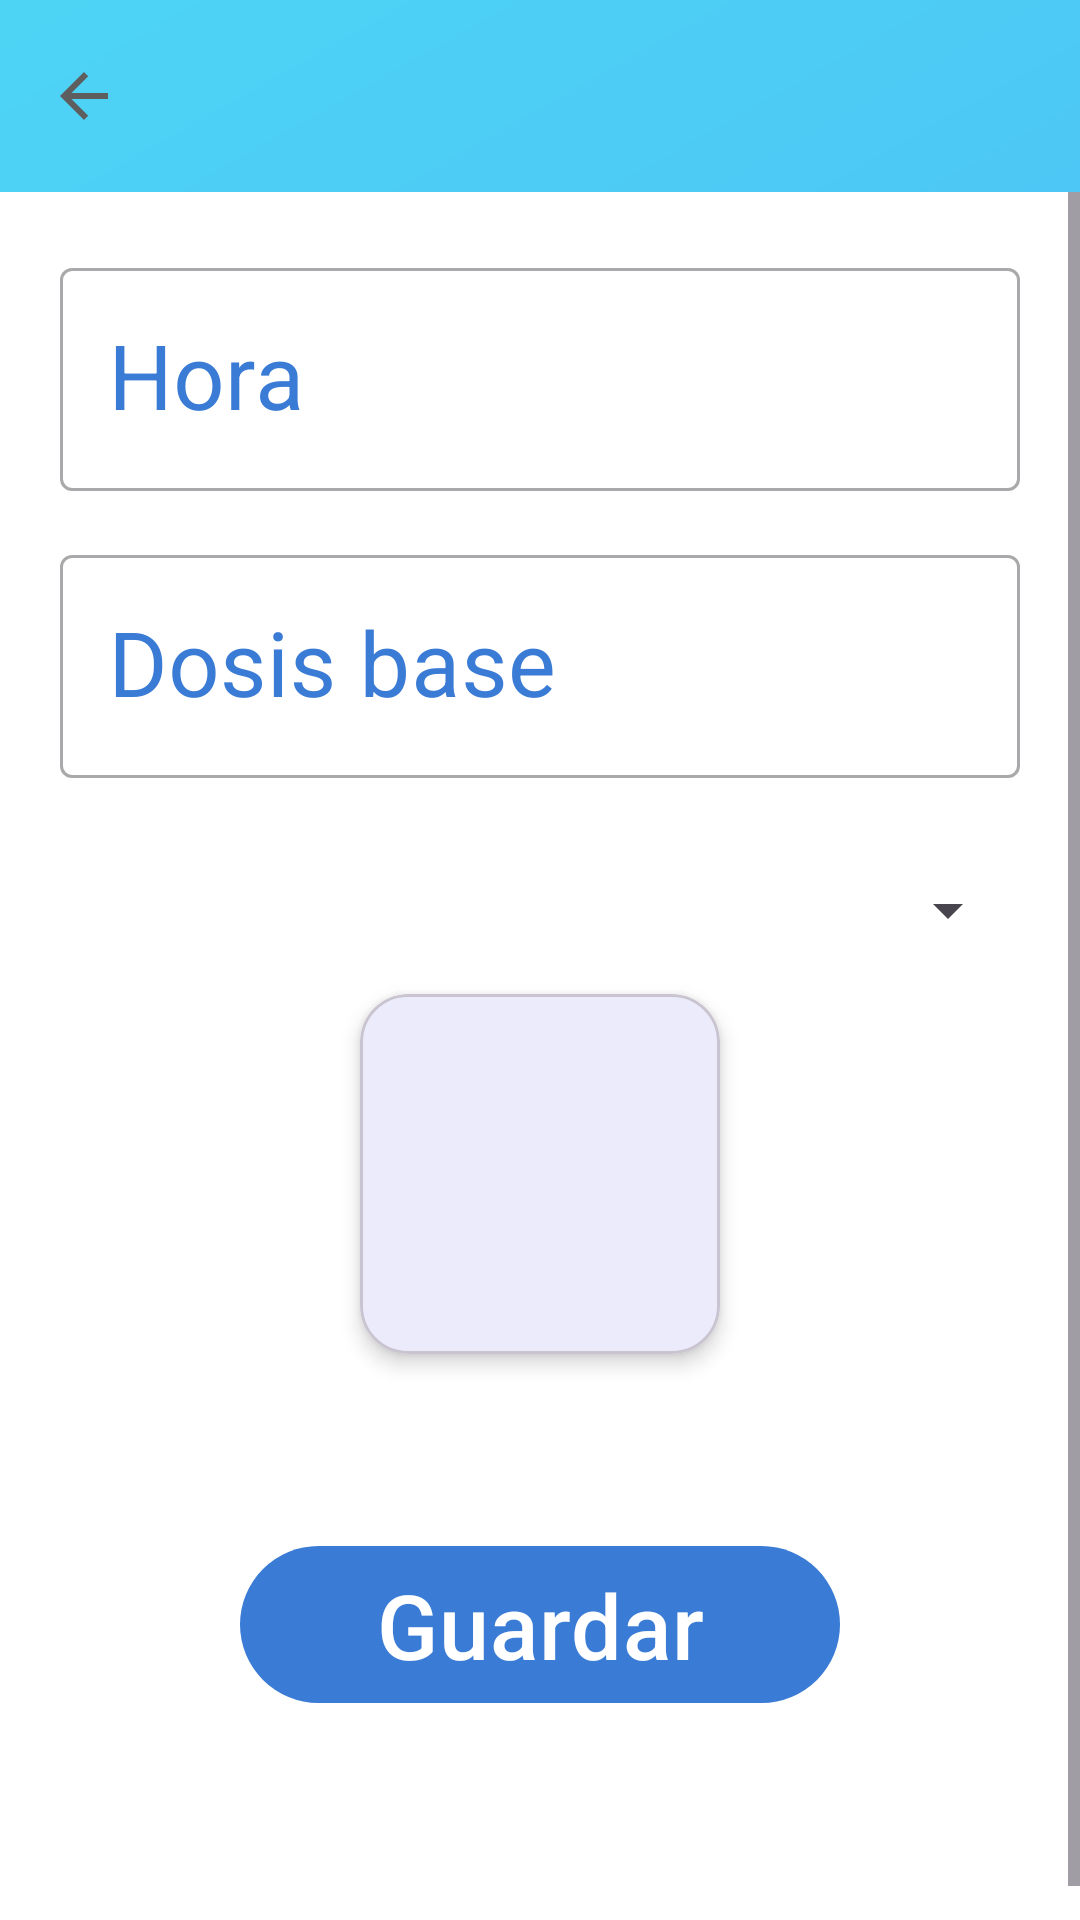

Here is an Android app screen rendered from its layout file. Give the layout XML and the strings, colors and styles it references.
<!-- AndroidManifest.xml: application theme Theme.PastilleroDigital -->
<!-- res/layout/activity_add_alerta.xml -->
<androidx.constraintlayout.widget.ConstraintLayout xmlns:android="http://schemas.android.com/apk/res/android"
    xmlns:app="http://schemas.android.com/apk/res-auto"
    android:id="@+id/main"
    android:layout_width="match_parent"
    android:layout_height="match_parent"
    android:background="@drawable/bg_gradient">

    <com.google.android.material.appbar.MaterialToolbar
        android:id="@+id/toolbar"
        android:layout_width="0dp"
        android:layout_height="wrap_content"
        android:title="@string/alarma_title"
        app:navigationIcon="@drawable/ic_back"
        app:layout_constraintTop_toTopOf="parent"
        app:layout_constraintStart_toStartOf="parent"
        app:layout_constraintEnd_toEndOf="parent"/>

    <ScrollView
        android:layout_width="0dp"
        android:layout_height="0dp"
        app:layout_constraintTop_toBottomOf="@id/toolbar"
        app:layout_constraintBottom_toBottomOf="parent"
        app:layout_constraintStart_toStartOf="parent"
        app:layout_constraintEnd_toEndOf="parent">

        <LinearLayout
            android:layout_width="match_parent"
            android:layout_height="wrap_content"
            android:background="@color/white"
            android:orientation="vertical"
            android:padding="20dp">



            <com.google.android.material.textfield.TextInputLayout
                style="@style/Widget.MaterialComponents.TextInputLayout.OutlinedBox"
                android:layout_marginBottom="16dp"
                android:layout_height="wrap_content"
                android:textColor="@color/blue_primary"
                android:textColorHint="@color/blue_primary"
                android:layout_width="match_parent">

                <com.google.android.material.textfield.TextInputEditText
                    android:layout_height="wrap_content"
                    android:layout_width="match_parent"
                    android:focusable="false"
                    android:textColor="@color/blue_primary"
                    android:textColorHint="@color/blue_primary"
                    android:textSize="30sp"
                    android:clickable="true"
                    android:id="@+id/etAlertTime"
                    android:hint="@string/alert_time"
                    android:inputType="time"/>
            </com.google.android.material.textfield.TextInputLayout>

            <com.google.android.material.textfield.TextInputLayout
                style="@style/Widget.MaterialComponents.TextInputLayout.OutlinedBox"
                android:layout_width="match_parent"
                android:layout_height="wrap_content"
                android:textColor="@color/blue_primary"
                android:textColorHint="@color/blue_primary"
                android:layout_marginBottom="16dp">

                <com.google.android.material.textfield.TextInputEditText
                    android:id="@+id/etDosisBase"
                    android:layout_width="match_parent"
                    android:layout_height="wrap_content"
                    android:hint="Dosis base"
                    android:inputType="text"
                    android:textColor="@color/blue_primary"
                    android:textColorHint="@color/blue_primary"
                    android:textSize="30sp"/>
            </com.google.android.material.textfield.TextInputLayout>

            <com.google.android.material.textfield.TextInputLayout
                style="@style/Widget.MaterialComponents.TextInputLayout.OutlinedBox"
                android:layout_width="match_parent"
                android:layout_height="wrap_content"
                android:layout_marginTop="16dp"
                android:layout_marginBottom="16dp">

                <Spinner
                    android:id="@+id/spFrecuencia"
                    android:layout_width="match_parent"
                    android:layout_height="wrap_content"
                    android:padding="12dp"/>
            </com.google.android.material.textfield.TextInputLayout>


            <com.google.android.material.card.MaterialCardView
                android:layout_width="120dp"
                android:layout_height="120dp"
                android:layout_gravity="center"
                app:cardCornerRadius="16dp"
                app:cardElevation="4dp">

                <ImageView
                    android:id="@+id/imgAlert"
                    android:layout_width="match_parent"
                    android:layout_height="match_parent"
                    android:scaleType="centerCrop"/>
            </com.google.android.material.card.MaterialCardView>

            <com.google.android.material.button.MaterialButton
                android:id="@+id/btnAddAlert"
                android:layout_width="match_parent"
                android:layout_height="wrap_content"
                android:textSize="30sp"
                android:text="@string/add"
                android:layout_margin="60dp"/>

        </LinearLayout>
    </ScrollView>

</androidx.constraintlayout.widget.ConstraintLayout>
<!-- resources referenced by this layout -->
<resources>
  <color name="blue_primary">#3A7BD5</color>
  <color name="white">#FFFFFFFF</color>
  <!-- drawable bg_gradient (drawable) -->
  <?xml version="1.0" encoding="utf-8"?>
  <shape xmlns:android="http://schemas.android.com/apk/res/android">
      <gradient
          android:startColor="#CC2196F3"
          android:endColor="#CC21CBF3"
          android:angle="135"/>
  </shape>
  <!-- drawable ic_back (drawable) -->
  <vector xmlns:android="http://schemas.android.com/apk/res/android" android:autoMirrored="true" android:height="24dp" android:tint="#5E5E5E" android:viewportHeight="24" android:viewportWidth="24" android:width="24dp">
        
      <path android:fillColor="@android:color/white" android:pathData="M20,11H7.83l5.59,-5.59L12,4l-8,8 8,8 1.41,-1.41L7.83,13H20v-2z"/>
      
  </vector>
  <string name="add">Guardar</string>
  <string name="alarma_title">Alarma</string>
  <string name="alert_time">Hora</string>
  <style name="Theme.PastilleroDigital" parent="Theme.Material3.DayNight.NoActionBar">
          <item name="colorPrimary">@color/blue_primary</item>
          <item name="colorPrimaryVariant">@color/blue_primary</item>
          <item name="colorOnPrimary">@color/white</item>
      </style>
</resources>
